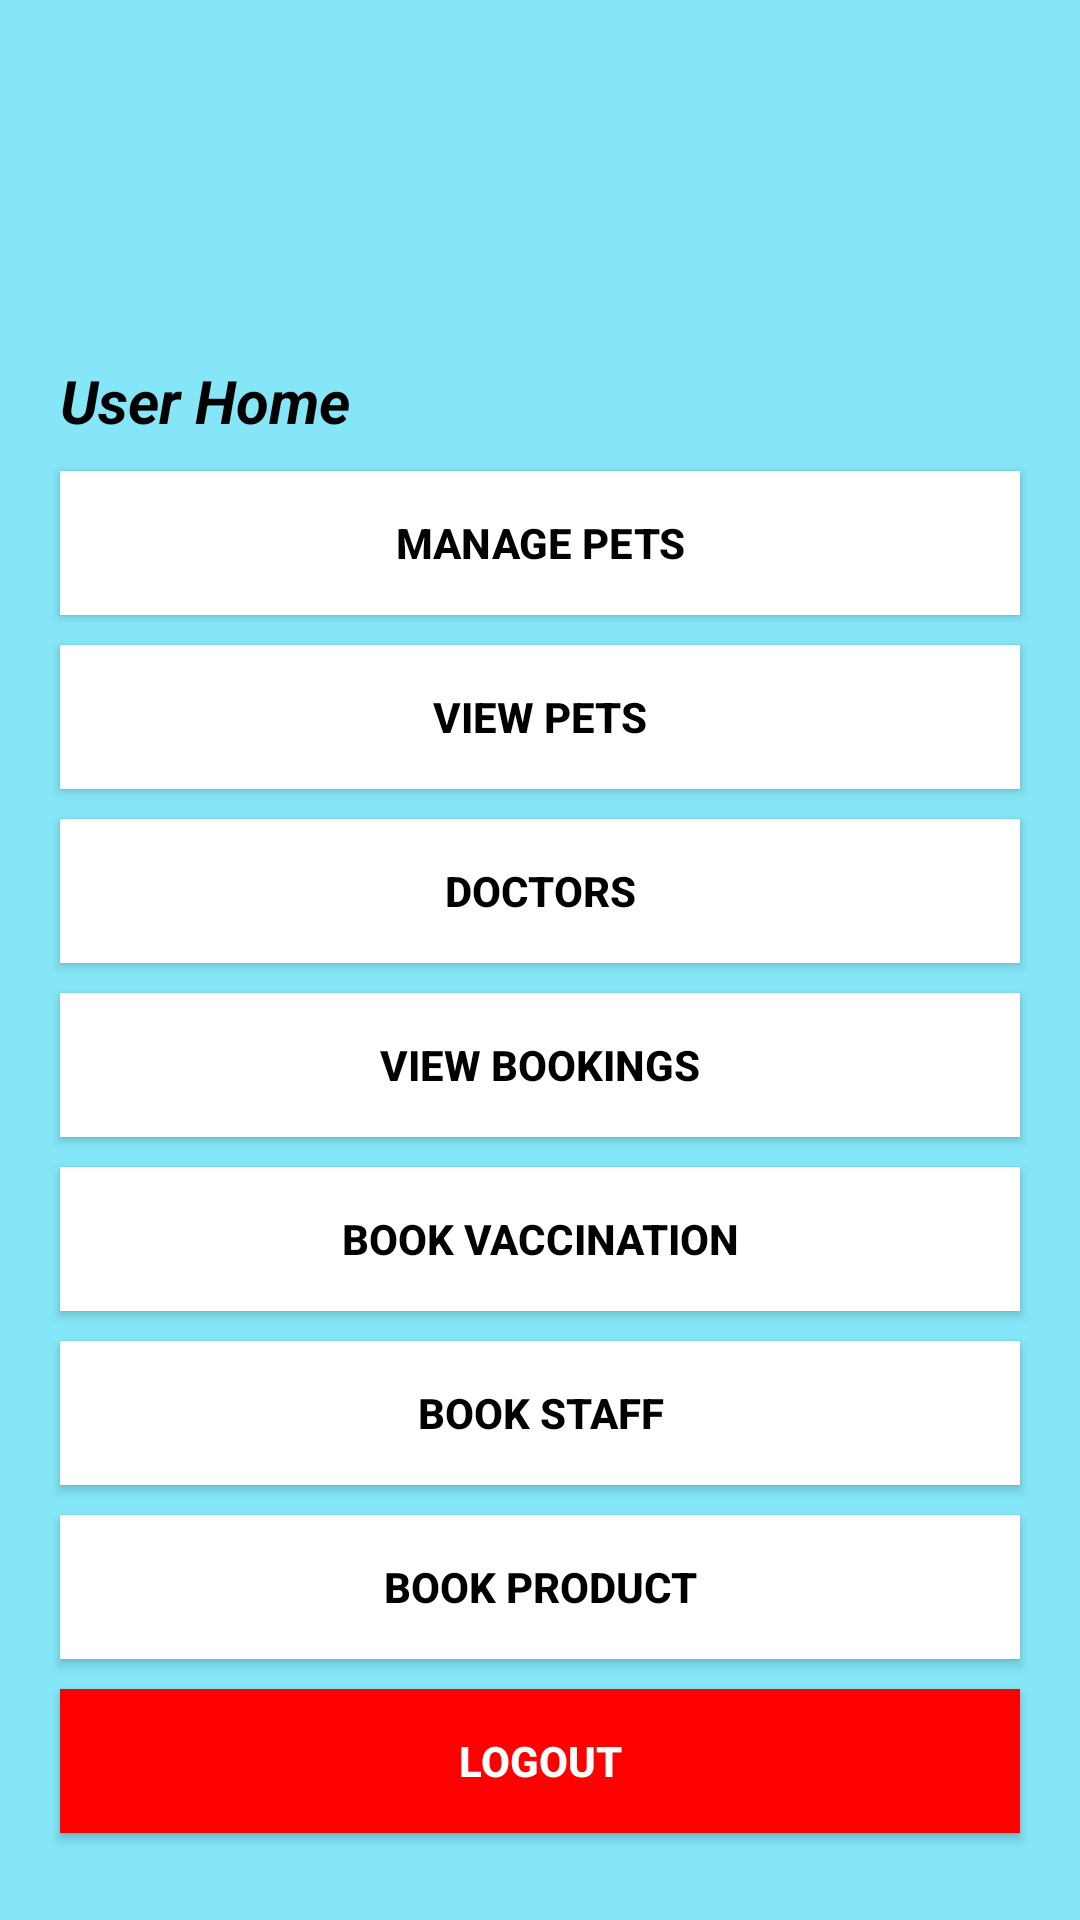

The Android layout XML behind this screen, and the referenced resources:
<!-- AndroidManifest.xml: application theme Theme.Patient_portal -->
<!-- res/layout/activity_users_home.xml -->
<?xml version="1.0" encoding="utf-8"?>
<LinearLayout xmlns:android="http://schemas.android.com/apk/res/android"
    xmlns:app="http://schemas.android.com/apk/res-auto"
    xmlns:tools="http://schemas.android.com/tools"
    android:layout_width="match_parent"
    android:layout_height="match_parent"
    android:orientation="vertical"
    android:background="@color/primary"
    tools:context=".Users_home">

    <TextView
        android:id="@+id/textView9"
        android:layout_width="wrap_content"
        android:textColor="@color/black"
        android:textSize="20dp"
        android:layout_marginTop="120dp"
        android:layout_marginLeft="20dp"
        android:textStyle="bold|italic"
        android:layout_height="wrap_content"
        android:text="User Home" />

    <androidx.appcompat.widget.AppCompatButton
        android:layout_marginRight="20dp"
        android:layout_marginLeft="20dp"
        android:textColor="@color/black"
        android:background="@color/white"
        android:textStyle="bold"
        android:layout_marginTop="10dp"
        android:id="@+id/btpets"
        android:layout_width="match_parent"
        android:layout_height="wrap_content"
        android:text="Manage Pets" />

    <androidx.appcompat.widget.AppCompatButton
        android:layout_marginRight="20dp"
        android:layout_marginLeft="20dp"
        android:textColor="@color/black"
        android:background="@color/white"
        android:textStyle="bold"
        android:layout_marginTop="10dp"
        android:id="@+id/btvpets"
        android:layout_width="match_parent"
        android:layout_height="wrap_content"
        android:text="View Pets" />


    <androidx.appcompat.widget.AppCompatButton
        android:layout_marginRight="20dp"
        android:layout_marginLeft="20dp"
        android:textColor="@color/black"
        android:background="@color/white"
        android:textStyle="bold"
        android:layout_marginTop="10dp"
        android:id="@+id/btdoctor"
        android:layout_width="match_parent"
        android:layout_height="wrap_content"
        android:text="Doctors" />

    <androidx.appcompat.widget.AppCompatButton
        android:layout_marginRight="20dp"
        android:layout_marginLeft="20dp"
        android:textColor="@color/black"
        android:background="@color/white"
        android:textStyle="bold"
        android:layout_marginTop="10dp"
        android:id="@+id/btbookings"
        android:layout_width="match_parent"
        android:layout_height="wrap_content"
        android:text="View Bookings" />














    <androidx.appcompat.widget.AppCompatButton
        android:layout_marginRight="20dp"
        android:layout_marginLeft="20dp"
        android:textColor="@color/black"
        android:background="@color/white"
        android:textStyle="bold"
        android:layout_marginTop="10dp"
        android:id="@+id/bookvaccination"
        android:layout_width="match_parent"
        android:layout_height="wrap_content"
        android:text="Book Vaccination" />

    <androidx.appcompat.widget.AppCompatButton
        android:layout_marginRight="20dp"
        android:layout_marginLeft="20dp"
        android:textColor="@color/black"
        android:background="@color/white"
        android:textStyle="bold"
        android:layout_marginTop="10dp"
        android:id="@+id/bookstaff"
        android:layout_width="match_parent"
        android:layout_height="wrap_content"
        android:text="Book Staff" />


    <androidx.appcompat.widget.AppCompatButton
        android:layout_marginRight="20dp"
        android:layout_marginLeft="20dp"
        android:textColor="@color/black"
        android:background="@color/white"
        android:textStyle="bold"
        android:layout_marginTop="10dp"
        android:id="@+id/viewproduct"
        android:layout_width="match_parent"
        android:layout_height="wrap_content"
        android:text="Book Product" />

    <androidx.appcompat.widget.AppCompatButton
        android:layout_marginRight="20dp"
        android:layout_marginLeft="20dp"
        android:textColor="@color/white"
        android:background="#FF0000"
        android:textStyle="bold"
        android:layout_marginTop="10dp"
        android:id="@+id/btlogout"
        android:layout_width="match_parent"
        android:layout_height="wrap_content"
        android:text="Logout" />
</LinearLayout>
<!-- resources referenced by this layout -->
<resources>
  <color name="black">#FF000000</color>
  <color name="primary">#84E6F7</color>
  <color name="white">#FFFFFFFF</color>
  <style name="Theme.Patient_portal" parent="Theme.MaterialComponents.DayNight.DarkActionBar">
          
          <item name="colorPrimary">@color/purple_500</item>
          <item name="colorPrimaryVariant">@color/purple_700</item>
          <item name="colorOnPrimary">@color/white</item>
          
          <item name="colorSecondary">@color/teal_200</item>
          <item name="colorSecondaryVariant">@color/teal_700</item>
          <item name="colorOnSecondary">@color/black</item>
          
          <item name="android:statusBarColor" tools:targetApi="l">?attr/colorPrimaryVariant</item>
          
      </style>
  <color name="purple_500">#FF6200EE</color>
  <color name="purple_700">#FF3700B3</color>
  <color name="teal_200">#FF03DAC5</color>
  <color name="teal_700">#FF018786</color>
</resources>
